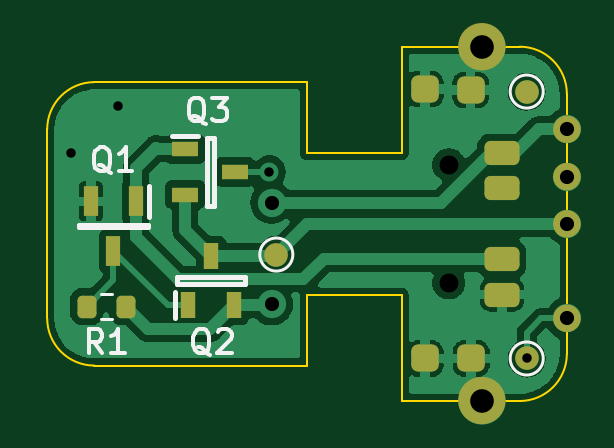
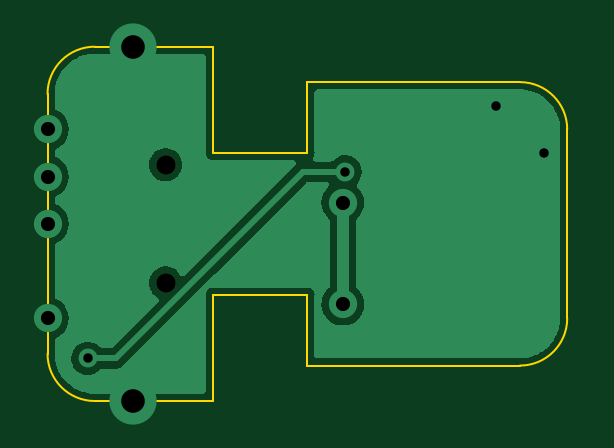
Circuit board: 11 layer files. Board 22.0 x 15.0 mm.
- bottom_copper: project-B_Cu.gbr (21673 bytes)
- bottom_mask: project-B_Mask.gbr (455 bytes)
- paste: project-B_Paste.gbr (450 bytes)
- bottom_silk: project-B_Silkscreen.gbr (451 bytes)
- outline: project-Edge_Cuts.gbr (1382 bytes)
- top_copper: project-F_Cu.gbr (56629 bytes)
- top_mask: project-F_Mask.gbr (2658 bytes)
- paste: project-F_Paste.gbr (1985 bytes)
- top_silk: project-F_Silkscreen.gbr (8505 bytes)
- drill: project-NPTH.drl (364 bytes)
- drill: project-PTH.drl (617 bytes)

=== bottom_copper: project-B_Cu.gbr (21673 bytes, source omitted) ===
=== bottom_mask: project-B_Mask.gbr ===
%TF.GenerationSoftware,KiCad,Pcbnew,7.0.1*%
%TF.CreationDate,2025-01-27T12:13:09-08:00*%
%TF.ProjectId,project,70726f6a-6563-4742-9e6b-696361645f70,rev?*%
%TF.SameCoordinates,Original*%
%TF.FileFunction,Soldermask,Bot*%
%TF.FilePolarity,Negative*%
%FSLAX46Y46*%
G04 Gerber Fmt 4.6, Leading zero omitted, Abs format (unit mm)*
G04 Created by KiCad (PCBNEW 7.0.1) date 2025-01-27 12:13:09*
%MOMM*%
%LPD*%
G01*
G04 APERTURE LIST*
G04 APERTURE END LIST*
M02*

=== paste: project-B_Paste.gbr ===
%TF.GenerationSoftware,KiCad,Pcbnew,7.0.1*%
%TF.CreationDate,2025-01-27T12:13:09-08:00*%
%TF.ProjectId,project,70726f6a-6563-4742-9e6b-696361645f70,rev?*%
%TF.SameCoordinates,Original*%
%TF.FileFunction,Paste,Bot*%
%TF.FilePolarity,Positive*%
%FSLAX46Y46*%
G04 Gerber Fmt 4.6, Leading zero omitted, Abs format (unit mm)*
G04 Created by KiCad (PCBNEW 7.0.1) date 2025-01-27 12:13:09*
%MOMM*%
%LPD*%
G01*
G04 APERTURE LIST*
G04 APERTURE END LIST*
M02*

=== bottom_silk: project-B_Silkscreen.gbr ===
%TF.GenerationSoftware,KiCad,Pcbnew,7.0.1*%
%TF.CreationDate,2025-01-27T12:13:09-08:00*%
%TF.ProjectId,project,70726f6a-6563-4742-9e6b-696361645f70,rev?*%
%TF.SameCoordinates,Original*%
%TF.FileFunction,Legend,Bot*%
%TF.FilePolarity,Positive*%
%FSLAX46Y46*%
G04 Gerber Fmt 4.6, Leading zero omitted, Abs format (unit mm)*
G04 Created by KiCad (PCBNEW 7.0.1) date 2025-01-27 12:13:09*
%MOMM*%
%LPD*%
G01*
G04 APERTURE LIST*
G04 APERTURE END LIST*
M02*

=== outline: project-Edge_Cuts.gbr ===
%TF.GenerationSoftware,KiCad,Pcbnew,7.0.1*%
%TF.CreationDate,2025-01-27T12:13:09-08:00*%
%TF.ProjectId,project,70726f6a-6563-4742-9e6b-696361645f70,rev?*%
%TF.SameCoordinates,Original*%
%TF.FileFunction,Profile,NP*%
%FSLAX46Y46*%
G04 Gerber Fmt 4.6, Leading zero omitted, Abs format (unit mm)*
G04 Created by KiCad (PCBNEW 7.0.1) date 2025-01-27 12:13:09*
%MOMM*%
%LPD*%
G01*
G04 APERTURE LIST*
%TA.AperFunction,Profile*%
%ADD10C,0.100000*%
%TD*%
G04 APERTURE END LIST*
D10*
X110000000Y-87000000D02*
X101000000Y-87000000D01*
X101000000Y-99000000D02*
X110000000Y-99000000D01*
X121000000Y-87500000D02*
G75*
G03*
X119000000Y-85500000I-2000000J0D01*
G01*
X99000000Y-89000000D02*
X99000000Y-97000000D01*
X114000000Y-96000000D02*
X114000000Y-100500000D01*
X110000000Y-96000000D02*
X114000000Y-96000000D01*
X114000000Y-90000000D02*
X110000000Y-90000000D01*
X110000000Y-99000000D02*
X110000000Y-96000000D01*
X114000000Y-100500000D02*
X119000000Y-100500000D01*
X114000000Y-85500000D02*
X114000000Y-90000000D01*
X101000000Y-87000000D02*
G75*
G03*
X99000000Y-89000000I0J-2000000D01*
G01*
X119000000Y-100500000D02*
G75*
G03*
X121000000Y-98500000I0J2000000D01*
G01*
X110000000Y-90000000D02*
X110000000Y-87000000D01*
X114000000Y-85500000D02*
X119000000Y-85500000D01*
X121000000Y-87500000D02*
X121000000Y-98500000D01*
X99000000Y-97000000D02*
G75*
G03*
X101000000Y-99000000I2000000J0D01*
G01*
M02*

=== top_copper: project-F_Cu.gbr (56629 bytes, source omitted) ===
=== top_mask: project-F_Mask.gbr (2658 bytes, source withheld) ===
=== paste: project-F_Paste.gbr (1985 bytes, source withheld) ===
=== top_silk: project-F_Silkscreen.gbr (8505 bytes, source omitted) ===
=== drill: project-NPTH.drl ===
M48
; DRILL file {KiCad 7.0.1} date Mon Jan 27 12:13:04 2025
; FORMAT={-:-/ absolute / inch / decimal}
; #@! TF.CreationDate,2025-01-27T12:13:04-08:00
; #@! TF.GenerationSoftware,Kicad,Pcbnew,7.0.1
; #@! TF.FileFunction,NonPlated,1,2,NPTH
FMAT,2
INCH
; #@! TA.AperFunction,NonPlated,NPTH,ComponentDrill
T1C0.0315
%
G90
G05
T1
X4.5669Y-3.563
X4.5669Y-3.7598
T0
M30

=== drill: project-PTH.drl ===
M48
; DRILL file {KiCad 7.0.1} date Mon Jan 27 12:13:04 2025
; FORMAT={-:-/ absolute / inch / decimal}
; #@! TF.CreationDate,2025-01-27T12:13:04-08:00
; #@! TF.GenerationSoftware,Kicad,Pcbnew,7.0.1
; #@! TF.FileFunction,Plated,1,2,PTH
FMAT,2
INCH
; #@! TA.AperFunction,Plated,PTH,ViaDrill
T1C0.0157
; #@! TA.AperFunction,Plated,PTH,ViaDrill
T2C0.0236
; #@! TA.AperFunction,Plated,PTH,ViaDrill
T3C0.0394
%
G90
G05
T1
X3.937Y-3.5433
X4.0157Y-3.4646
X4.2677Y-3.5748
X4.6969Y-3.8858
T2
X4.2717Y-3.626
X4.2717Y-3.7953
X4.7638Y-3.5039
X4.7638Y-3.5827
X4.7638Y-3.6614
X4.7638Y-3.8189
T3
X4.622Y-3.3661
X4.622Y-3.9567
T0
M30

